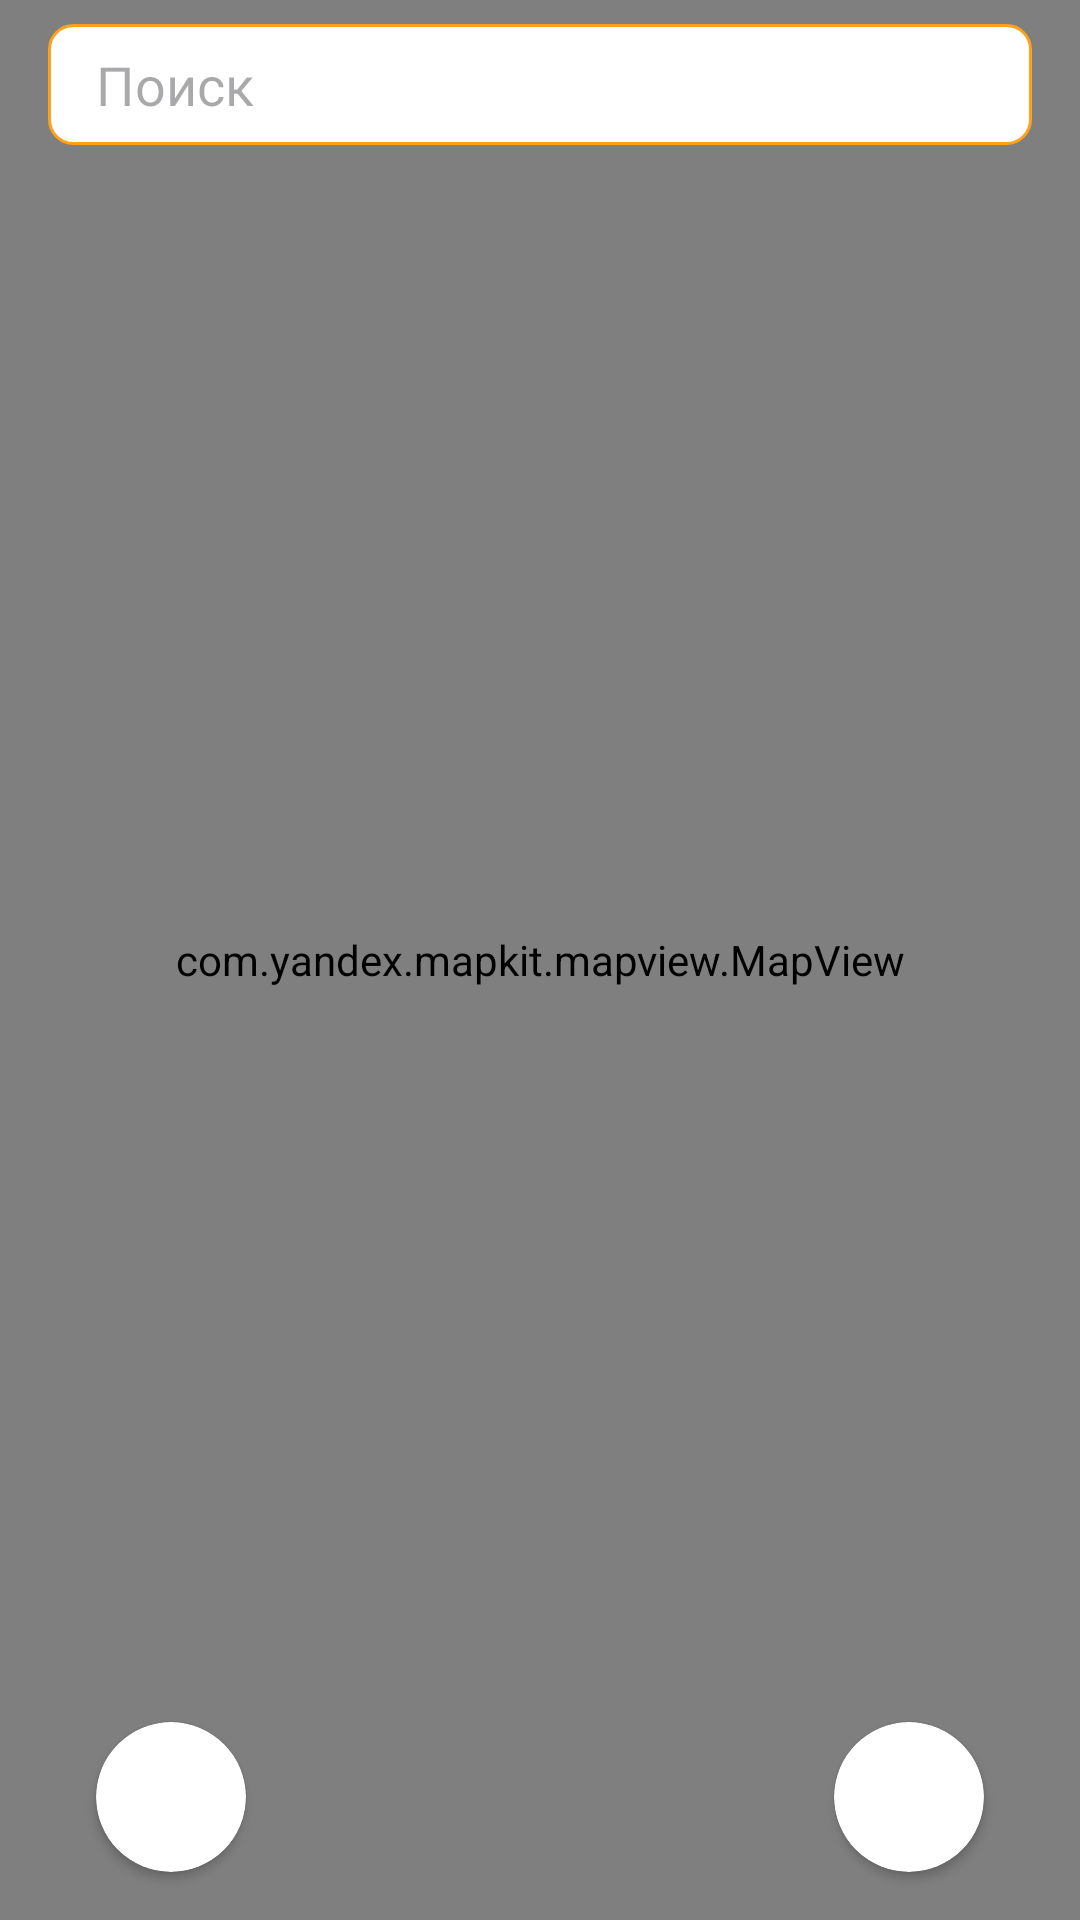

Layout XML and referenced resources for this Android screen:
<!-- AndroidManifest.xml: application theme Theme.DemoMapsApp -->
<!-- res/layout/activity_main.xml -->
<?xml version="1.0" encoding="utf-8"?>
<androidx.constraintlayout.widget.ConstraintLayout xmlns:android="http://schemas.android.com/apk/res/android"
    xmlns:app="http://schemas.android.com/apk/res-auto"
    xmlns:tools="http://schemas.android.com/tools"
    android:layout_width="match_parent"
    android:layout_height="match_parent"
    tools:context=".MainActivity">

    <com.yandex.mapkit.mapview.MapView
        android:id="@+id/mapview"
        android:layout_width="match_parent"
        android:layout_height="match_parent" />

    <EditText
        android:id="@+id/search_edit_text"
        android:layout_width="match_parent"
        android:layout_height="wrap_content"
        android:layout_marginHorizontal="@dimen/default_margin"
        android:layout_marginTop="@dimen/medium_margin"
        android:background="@drawable/edit_text_background"
        android:hint="@string/search_hint"
        android:imeOptions="actionSearch"
        android:inputType="text"
        android:maxLines="1"
        android:paddingHorizontal="@dimen/default_margin"
        android:paddingVertical="@dimen/medium_margin"
        app:layout_constraintTop_toTopOf="parent" />

    <ListView
        android:id="@+id/list_view"
        android:layout_width="match_parent"
        android:layout_height="wrap_content"
        android:layout_marginHorizontal="@dimen/default_margin"
        android:maxHeight="100dp"
        android:visibility="gone"
        app:layout_constraintTop_toBottomOf="@id/search_edit_text"
        tools:listitem="@layout/address_item" />

    <androidx.cardview.widget.CardView
        android:layout_width="50dp"
        android:layout_height="50dp"
        android:layout_marginEnd="@dimen/large_margin"
        android:layout_marginBottom="@dimen/default_margin"
        app:cardCornerRadius="100dp"
        app:layout_constraintBottom_toBottomOf="parent"
        app:layout_constraintEnd_toEndOf="parent">

        <androidx.appcompat.widget.AppCompatButton
            android:id="@+id/oval_button"
            android:layout_width="30dp"
            android:layout_height="30dp"
            android:layout_gravity="center"
            android:background="@drawable/oval"
            android:backgroundTint="@color/orange" />

    </androidx.cardview.widget.CardView>

    <androidx.cardview.widget.CardView
        android:layout_width="50dp"
        android:layout_height="50dp"
        android:layout_marginStart="@dimen/large_margin"
        android:layout_marginBottom="@dimen/default_margin"
        app:cardCornerRadius="100dp"
        app:layout_constraintBottom_toBottomOf="parent"
        app:layout_constraintStart_toStartOf="parent">

        <androidx.appcompat.widget.AppCompatButton
            android:id="@+id/to_user_location_button"
            android:layout_width="30dp"
            android:layout_height="30dp"
            android:layout_gravity="center"
            android:background="@drawable/oval"
            android:backgroundTint="@android:color/holo_blue_bright" />

    </androidx.cardview.widget.CardView>


</androidx.constraintlayout.widget.ConstraintLayout>
<!-- res/layout/address_item.xml (included above) -->
<?xml version="1.0" encoding="utf-8"?>
<TextView xmlns:android="http://schemas.android.com/apk/res/android"
    android:layout_width="wrap_content"
    android:layout_height="wrap_content"
    xmlns:tools="http://schemas.android.com/tools"
    android:background="@color/white"
    android:id="@+id/name"
    android:padding="@dimen/medium_margin"
    tools:text="Work"
    android:textSize="18sp">

</TextView>
<!-- resources referenced by this layout -->
<resources>
  <color name="orange">#FFA21A</color>
  <color name="white">#FFFFFFFF</color>
  <dimen name="default_margin">16dp</dimen>
  <dimen name="large_margin">32dp</dimen>
  <dimen name="medium_margin">8dp</dimen>
  <!-- drawable edit_text_background (drawable) -->
  <?xml version="1.0" encoding="utf-8"?>
  <shape xmlns:android="http://schemas.android.com/apk/res/android">
      <solid android:color="@color/white" />
      <corners android:radius="@dimen/medium_margin" />
      <stroke
          android:width="1dp"
          android:color="@color/orange" />
  </shape>
  <string name="search_hint">Поиск</string>
  <style name="Theme.DemoMapsApp" parent="Base.Theme.DemoMapsApp" />
  <style name="Base.Theme.DemoMapsApp" parent="Theme.Material3.DayNight.NoActionBar">
          
          
      </style>
</resources>
